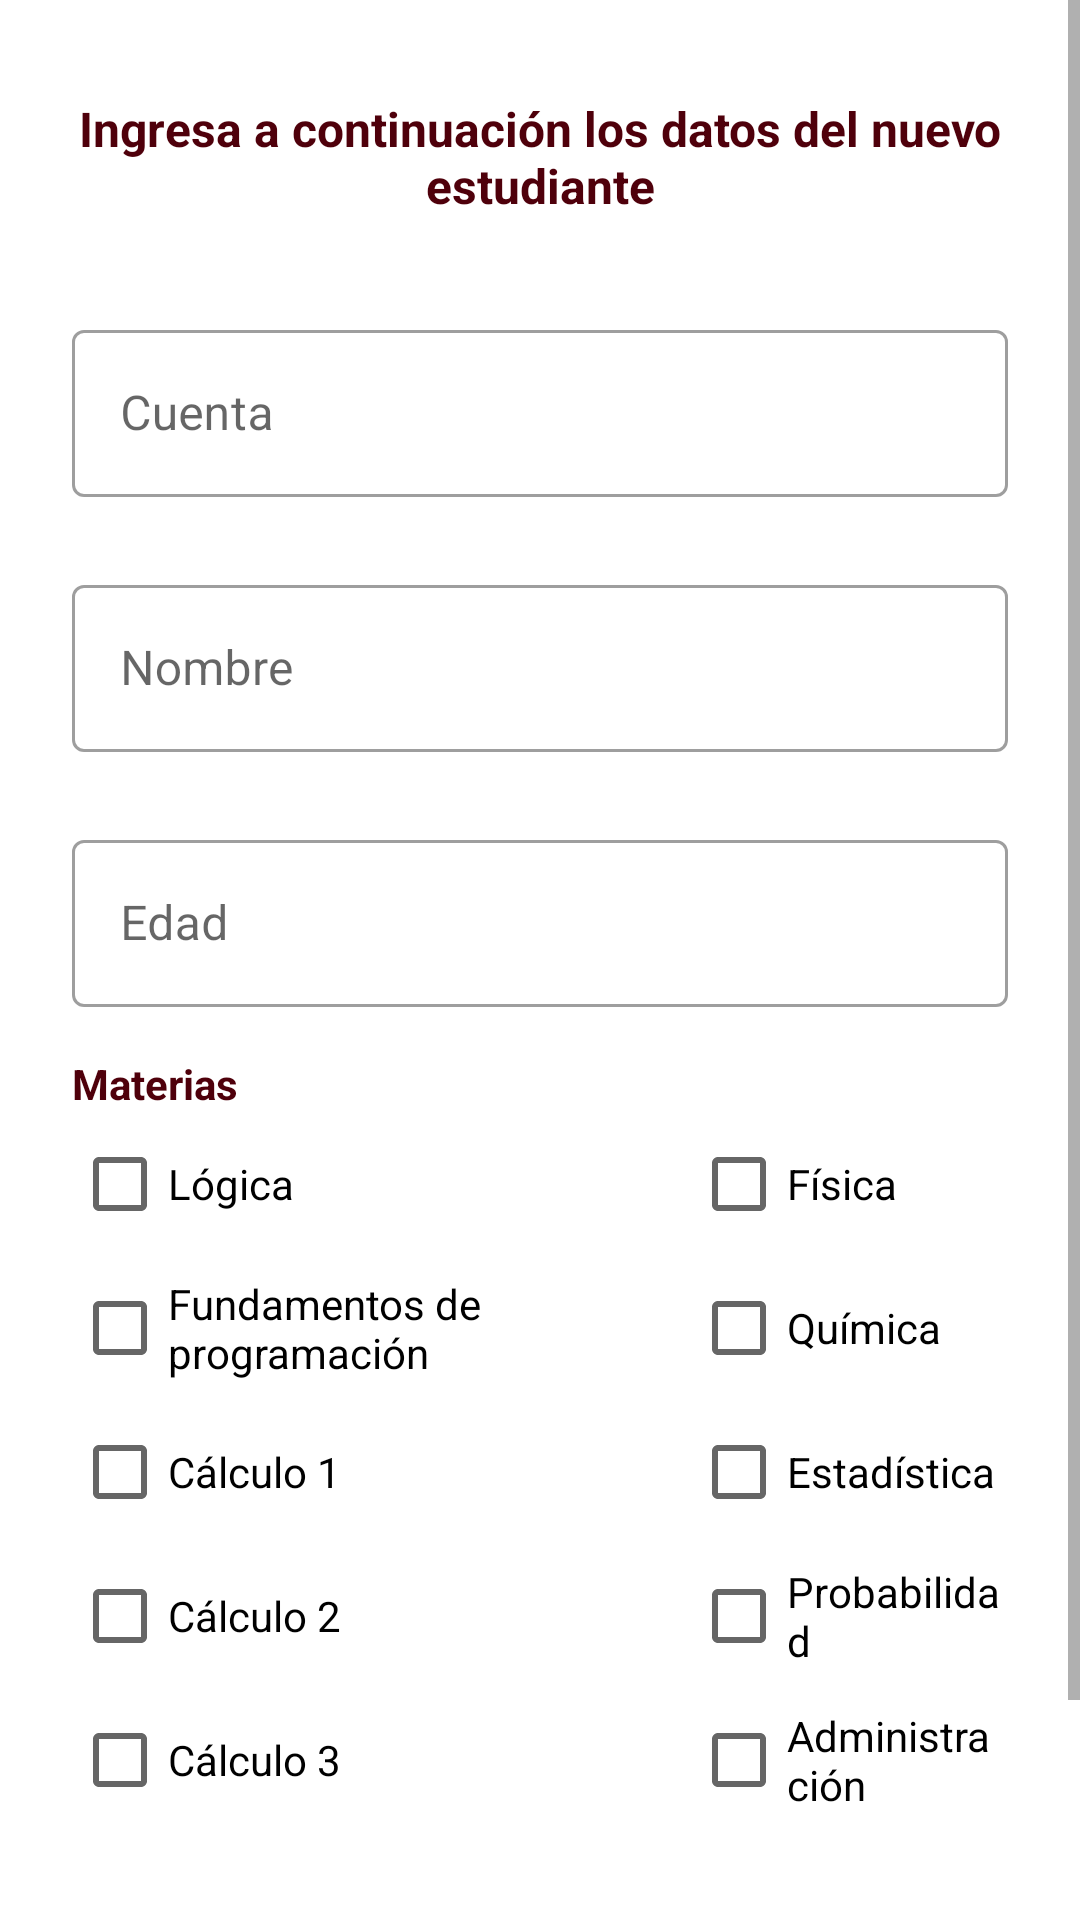

Produce the Android XML layout that renders to this screen, including the resource entries it uses.
<!-- AndroidManifest.xml: application theme Theme.ConsumingWebService -->
<!-- res/layout/fragment_new_student.xml -->
<?xml version="1.0" encoding="utf-8"?>
<ScrollView xmlns:android="http://schemas.android.com/apk/res/android"
    xmlns:app="http://schemas.android.com/apk/res-auto"
    xmlns:tools="http://schemas.android.com/tools"
    android:layout_width="wrap_content"
    android:layout_height="wrap_content"
    tools:context=".view.fragments.NewStudentFragment">

    <androidx.constraintlayout.widget.ConstraintLayout
        android:layout_width="match_parent"
        android:layout_height="wrap_content">

        <androidx.appcompat.widget.LinearLayoutCompat
            android:layout_width="match_parent"
            android:layout_height="wrap_content"
            android:layout_marginStart="24dp"
            android:layout_marginTop="32dp"
            android:layout_marginEnd="24dp"
            android:orientation="vertical"
            app:layout_constraintBottom_toBottomOf="parent"
            app:layout_constraintEnd_toEndOf="parent"
            app:layout_constraintHorizontal_bias="0.5"
            app:layout_constraintStart_toStartOf="parent"
            app:layout_constraintTop_toTopOf="parent">

            <TextView
                android:id="@+id/tvTitle"
                android:layout_width="match_parent"
                android:layout_height="wrap_content"
                android:layout_marginBottom="32dp"
                android:text="@string/new_student_title"
                android:textAlignment="center"
                android:textColor="@color/primaryDark"
                android:textSize="16sp"
                android:textStyle="bold" />

            <com.google.android.material.textfield.TextInputLayout
                android:id="@+id/tilCuenta"
                style="?attr/textInputOutlinedStyle"
                android:layout_width="match_parent"
                android:layout_height="wrap_content"
                android:layout_marginBottom="24dp"
                android:hint="@string/new_student_account">

                <com.google.android.material.textfield.TextInputEditText
                    android:layout_width="match_parent"
                    android:layout_height="wrap_content"
                    android:imeOptions="actionNext"
                    android:inputType="text"
                    android:lines="1"
                    android:textColor="@color/primaryDark" />

            </com.google.android.material.textfield.TextInputLayout>

            <com.google.android.material.textfield.TextInputLayout
                android:id="@+id/tilNombre"
                style="?attr/textInputOutlinedStyle"
                android:layout_width="match_parent"
                android:layout_height="wrap_content"
                android:layout_marginBottom="24dp"
                android:hint="@string/new_student_name">

                <com.google.android.material.textfield.TextInputEditText
                    android:layout_width="match_parent"
                    android:layout_height="wrap_content"
                    android:imeOptions="actionNext"
                    android:inputType="text"
                    android:lines="1"
                    android:textColor="@color/primaryDark" />

            </com.google.android.material.textfield.TextInputLayout>

            <com.google.android.material.textfield.TextInputLayout
                android:id="@+id/tilEdad"
                style="?attr/textInputOutlinedStyle"
                android:layout_width="match_parent"
                android:layout_height="wrap_content"
                android:layout_marginBottom="16dp"
                android:hint="@string/new_student_age">

                <com.google.android.material.textfield.TextInputEditText
                    android:layout_width="match_parent"
                    android:layout_height="wrap_content"
                    android:imeOptions="actionDone"
                    android:inputType="number"
                    android:lines="1"
                    android:textColor="@color/primaryDark" />

            </com.google.android.material.textfield.TextInputLayout>

            <TextView
                android:id="@+id/tvSubjects"
                android:layout_width="match_parent"
                android:layout_height="wrap_content"
                android:text="@string/new_student_subjects"
                android:textStyle="bold"
                android:textColor="@color/primaryDark"
                android:textSize="14sp"/>

            <androidx.appcompat.widget.LinearLayoutCompat
                android:layout_width="match_parent"
                android:layout_height="wrap_content"
                android:layout_marginBottom="32dp"
                android:orientation="horizontal"
                android:weightSum="2">

                <ScrollView
                    android:layout_width="wrap_content"
                    android:layout_height="wrap_content"
                    android:layout_weight="1">

                    <androidx.appcompat.widget.LinearLayoutCompat
                        android:layout_width="match_parent"
                        android:layout_height="wrap_content"
                        android:orientation="vertical">

                        <CheckBox
                            android:id="@+id/checkbox1"
                            android:layout_width="wrap_content"
                            android:layout_height="wrap_content"
                            android:text="@string/item_subject1" />

                        <CheckBox
                            android:id="@+id/checkbox2"
                            android:layout_width="wrap_content"
                            android:layout_height="wrap_content"
                            android:text="@string/item_subject2" />

                        <CheckBox
                            android:id="@+id/checkbox3"
                            android:layout_width="wrap_content"
                            android:layout_height="wrap_content"
                            android:text="@string/item_subject3" />

                        <CheckBox
                            android:id="@+id/checkbox4"
                            android:layout_width="wrap_content"
                            android:layout_height="wrap_content"
                            android:text="@string/item_subject4" />

                        <CheckBox
                            android:id="@+id/checkbox5"
                            android:layout_width="wrap_content"
                            android:layout_height="wrap_content"
                            android:text="@string/item_subject5" />

                    </androidx.appcompat.widget.LinearLayoutCompat>

                </ScrollView>

                <ScrollView
                    android:layout_width="wrap_content"
                    android:layout_height="wrap_content"
                    android:layout_weight="1">

                    <androidx.appcompat.widget.LinearLayoutCompat
                        android:layout_width="wrap_content"
                        android:layout_height="wrap_content"
                        android:orientation="vertical">

                        <CheckBox
                            android:id="@+id/checkbox6"
                            android:layout_width="wrap_content"
                            android:layout_height="wrap_content"
                            android:text="@string/item_subject6" />

                        <CheckBox
                            android:id="@+id/checkbox7"
                            android:layout_width="wrap_content"
                            android:layout_height="wrap_content"
                            android:text="@string/item_subject7" />

                        <CheckBox
                            android:id="@+id/checkbox8"
                            android:layout_width="wrap_content"
                            android:layout_height="wrap_content"
                            android:text="@string/item_subject8" />

                        <CheckBox
                            android:id="@+id/checkbox9"
                            android:layout_width="wrap_content"
                            android:layout_height="wrap_content"
                            android:text="@string/item_subject9" />

                        <CheckBox
                            android:id="@+id/checkbox10"
                            android:layout_width="wrap_content"
                            android:layout_height="wrap_content"
                            android:text="@string/item_subject10" />

                    </androidx.appcompat.widget.LinearLayoutCompat>

                </ScrollView>

            </androidx.appcompat.widget.LinearLayoutCompat>

            <Button
                android:id="@+id/btnAdd"
                android:layout_width="match_parent"
                android:layout_height="wrap_content"
                android:layout_marginBottom="32dp"
                android:text="@string/new_student_add" />

        </androidx.appcompat.widget.LinearLayoutCompat>

    </androidx.constraintlayout.widget.ConstraintLayout>

</ScrollView>
<!-- resources referenced by this layout -->
<resources>
  <color name="primaryDark">#FF4f000b</color>
  <string name="item_subject1">Lógica</string>
  <string name="item_subject10">Administración</string>
  <string name="item_subject2">Fundamentos de programación</string>
  <string name="item_subject3">Cálculo 1</string>
  <string name="item_subject4">Cálculo 2</string>
  <string name="item_subject5">Cálculo 3</string>
  <string name="item_subject6">Física</string>
  <string name="item_subject7">Química</string>
  <string name="item_subject8">Estadística</string>
  <string name="item_subject9">Probabilidad</string>
  <string name="new_student_account">Cuenta</string>
  <string name="new_student_add">Añadir</string>
  <string name="new_student_age">Edad</string>
  <string name="new_student_name">Nombre</string>
  <string name="new_student_subjects">Materias</string>
  <string name="new_student_title">Ingresa a continuación los datos del nuevo estudiante</string>
  <style name="Theme.ConsumingWebService" parent="Theme.MaterialComponents.DayNight.NoActionBar">
          
          <item name="colorPrimary">@color/primary</item>
          <item name="colorPrimaryVariant">@color/primaryVariant</item>
          <item name="colorOnPrimary">@color/white</item>
          
          <item name="colorSecondary">@color/secondary</item>
          <item name="colorSecondaryVariant">@color/secondaryVariant</item>
          <item name="colorOnSecondary">@color/black</item>
          
          <item name="android:statusBarColor">?attr/colorPrimaryVariant</item>
          
      </style>
  <color name="primary">#FFCE4257</color>
  <color name="primaryVariant">#FF720026</color>
  <color name="white">#FFFFFFFF</color>
  <color name="secondary">#FFFF7F51</color>
  <color name="secondaryVariant">#FFFF9B54</color>
  <color name="black">#FF000000</color>
</resources>
